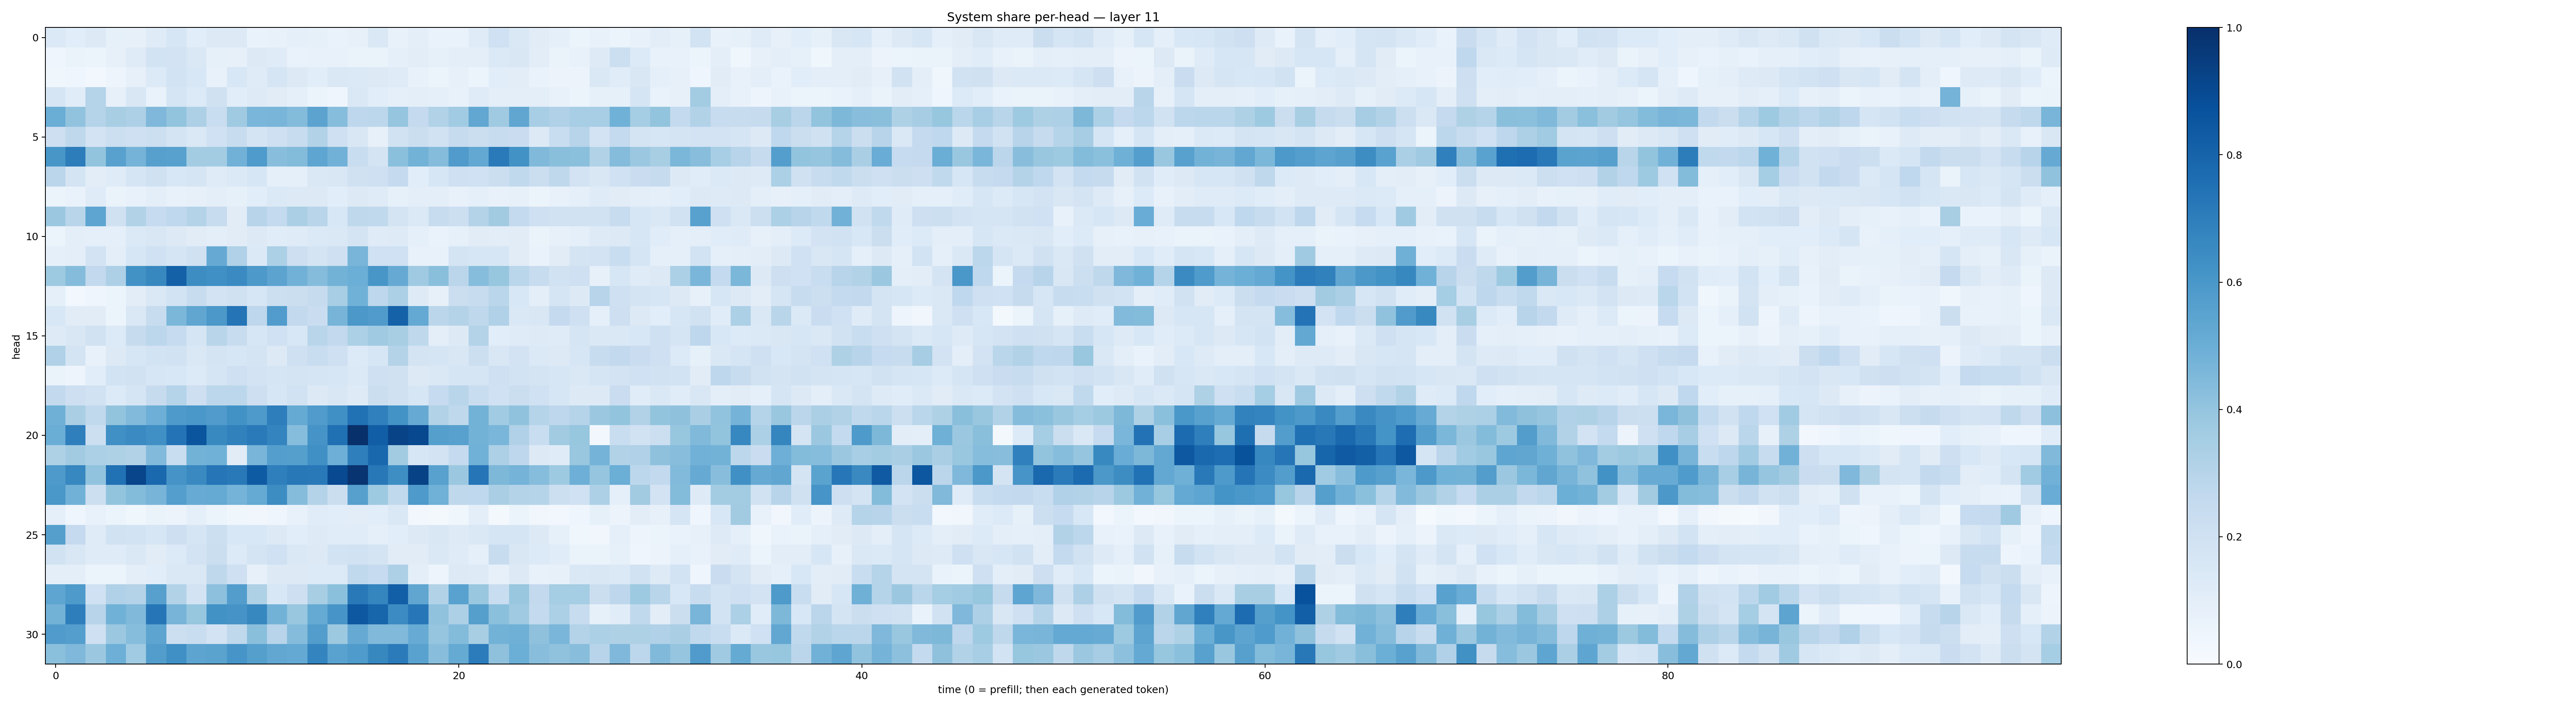

The file beside this chart, header and first rows:
0.14028443, 0.10775418, 0.12851681, 0.083701745, 0.080750644, 0.11837494, 0.16014895, 0.105743505, 0.12926571, 0.128752, 0.068729304, 0.07307311, 0.08835425, 0.08581936, 0.068312705, 0.07876593, 0.1452252, 0.07083758, 0.09721107, 0.06710038, 0.069389634, 0.119485006, 0.20198765, 0.14180663
0.03946, 0.06266, 0.05427, 0.08069, 0.1174, 0.1874, 0.1807, 0.1461, 0.08516, 0.0788, 0.1256, 0.1174, 0.06925, 0.0728, 0.0769, 0.06252, 0.06609, 0.09057, 0.104, 0.08362, 0.1006, 0.09761, 0.1405, 0.151
0.03575, 0.0404, 0.02961, 0.05063, 0.08009, 0.133, 0.187, 0.1543, 0.07276, 0.1536, 0.1184, 0.1676, 0.1312, 0.1057, 0.1414, 0.1403, 0.1283, 0.1204, 0.07142, 0.06058, 0.07843, 0.06138, 0.1057, 0.1017
0.1697, 0.1145, 0.3046, 0.08149, 0.1497, 0.06666, 0.1701, 0.1343, 0.1967, 0.1082, 0.1249, 0.1119, 0.08886, 0.05465, 0.04573, 0.1427, 0.1068, 0.08627, 0.09838, 0.09131, 0.07142, 0.12, 0.1006, 0.1006
0.5018, 0.406, 0.3008, 0.343, 0.3243, 0.451, 0.4015, 0.3277, 0.2311, 0.3701, 0.4622, 0.4659, 0.4378, 0.5451, 0.4334, 0.2754, 0.2803, 0.3964, 0.2508, 0.3145, 0.3654, 0.5296, 0.3683, 0.5322
0.2138, 0.2721, 0.1826, 0.2185, 0.2062, 0.2164, 0.174, 0.1426, 0.2016, 0.2354, 0.1768, 0.2048, 0.2405, 0.3102, 0.2109, 0.1521, 0.08116, 0.1911, 0.2224, 0.1942, 0.2456, 0.2259, 0.2396, 0.2294
0.605, 0.6996, 0.3994, 0.5564, 0.4757, 0.5591, 0.5571, 0.3588, 0.3591, 0.4816, 0.5837, 0.4259, 0.438, 0.5376, 0.483, 0.2317, 0.178, 0.4185, 0.4768, 0.4374, 0.5796, 0.5269, 0.7126, 0.6213
0.2838, 0.1747, 0.1029, 0.1186, 0.1672, 0.196, 0.1559, 0.1663, 0.1187, 0.1397, 0.1621, 0.09123, 0.09147, 0.1435, 0.1497, 0.1959, 0.2096, 0.253, 0.1086, 0.1576, 0.2076, 0.1997, 0.222, 0.2649
0.0624, 0.06891, 0.1206, 0.06312, 0.07779, 0.09843, 0.07312, 0.07918, 0.09566, 0.0859, 0.1056, 0.137, 0.1283, 0.1327, 0.1078, 0.1312, 0.1197, 0.08286, 0.09541, 0.09931, 0.07311, 0.08807, 0.07054, 0.08135
0.3814, 0.2898, 0.5361, 0.1988, 0.3113, 0.2496, 0.266, 0.3056, 0.2398, 0.111, 0.2936, 0.2543, 0.3343, 0.2915, 0.1532, 0.2727, 0.2625, 0.1766, 0.1373, 0.2389, 0.2171, 0.3082, 0.3602, 0.2546
0.06041, 0.09554, 0.08778, 0.09046, 0.1382, 0.1505, 0.1262, 0.1108, 0.09842, 0.1108, 0.1311, 0.1159, 0.1189, 0.1406, 0.1409, 0.1772, 0.1188, 0.1241, 0.08685, 0.06678, 0.08318, 0.1122, 0.1034, 0.11
0.09037, 0.09623, 0.1802, 0.09975, 0.1616, 0.2013, 0.1704, 0.197, 0.514, 0.3177, 0.1396, 0.3294, 0.2112, 0.1776, 0.2043, 0.466, 0.202, 0.2015, 0.07583, 0.07532, 0.1723, 0.1602, 0.1594, 0.111
0.3725, 0.4342, 0.2616, 0.3254, 0.6236, 0.6628, 0.8113, 0.6444, 0.63, 0.6486, 0.5923, 0.5443, 0.4822, 0.4371, 0.4791, 0.4971, 0.6035, 0.5147, 0.371, 0.4257, 0.2833, 0.4298, 0.3922, 0.2854
0.09252, 0.02928, 0.03971, 0.05428, 0.1019, 0.1417, 0.1842, 0.2384, 0.1822, 0.1954, 0.1575, 0.2185, 0.2259, 0.2426, 0.3442, 0.4854, 0.276, 0.3294, 0.1239, 0.0802, 0.2258, 0.2382, 0.2887, 0.1542
0.1536, 0.1097, 0.1094, 0.05334, 0.143, 0.2403, 0.4578, 0.5349, 0.5938, 0.7358, 0.2736, 0.5759, 0.2588, 0.2293, 0.471, 0.595, 0.5792, 0.8081, 0.52, 0.2832, 0.3058, 0.2731, 0.3176, 0.1451
0.1225, 0.15, 0.1925, 0.1335, 0.2435, 0.2784, 0.25, 0.1643, 0.2895, 0.2366, 0.161, 0.2018, 0.1539, 0.2916, 0.2586, 0.3296, 0.3711, 0.3411, 0.2724, 0.09425, 0.1287, 0.3076, 0.1086, 0.1176
0.318, 0.1787, 0.07615, 0.1295, 0.1614, 0.1838, 0.1929, 0.1462, 0.1721, 0.1578, 0.1769, 0.1269, 0.2071, 0.2306, 0.2101, 0.1351, 0.1628, 0.3082, 0.1742, 0.1658, 0.1507, 0.218, 0.1511, 0.1807
0.06585, 0.04778, 0.1081, 0.1852, 0.1911, 0.1578, 0.1524, 0.1362, 0.1665, 0.2102, 0.1819, 0.1642, 0.1777, 0.1679, 0.1568, 0.1398, 0.2088, 0.198, 0.1312, 0.1438, 0.1648, 0.1709, 0.2074, 0.1867
0.2602, 0.2137, 0.1895, 0.1347, 0.1676, 0.245, 0.3029, 0.2122, 0.2797, 0.2788, 0.2126, 0.1605, 0.189, 0.1295, 0.1521, 0.1246, 0.2196, 0.1954, 0.161, 0.247, 0.2902, 0.2317, 0.1997, 0.2206
0.4891, 0.337, 0.2628, 0.4007, 0.4434, 0.4933, 0.5898, 0.6002, 0.5802, 0.6246, 0.5884, 0.6991, 0.5178, 0.5799, 0.631, 0.7465, 0.6911, 0.6177, 0.5132, 0.3159, 0.2698, 0.4802, 0.3638, 0.4068
0.5033, 0.6942, 0.2158, 0.6298, 0.6516, 0.6295, 0.7406, 0.8576, 0.6574, 0.6846, 0.7113, 0.6725, 0.4328, 0.6122, 0.7534, 0.9966, 0.8206, 0.9256, 0.9041, 0.5652, 0.5561, 0.479, 0.462, 0.3181
0.3223, 0.3595, 0.3311, 0.3226, 0.3107, 0.4439, 0.2333, 0.4779, 0.4863, 0.1123, 0.4684, 0.5692, 0.5634, 0.6296, 0.4953, 0.6933, 0.7874, 0.3617, 0.159, 0.1836, 0.2527, 0.4851, 0.3243, 0.2738
0.5894, 0.6669, 0.4036, 0.7462, 0.9153, 0.7798, 0.6126, 0.6534, 0.7312, 0.7158, 0.8329, 0.6923, 0.7208, 0.7175, 0.9014, 0.9828, 0.7193, 0.6376, 0.9281, 0.555, 0.3791, 0.7315, 0.4544, 0.4731
0.6008, 0.4838, 0.2159, 0.4008, 0.4395, 0.4706, 0.5688, 0.5113, 0.5186, 0.4734, 0.5191, 0.6425, 0.4363, 0.3078, 0.223, 0.5619, 0.3712, 0.2643, 0.5892, 0.4846, 0.2701, 0.2678, 0.3364, 0.3051
0.09352, 0.04396, 0.07751, 0.06042, 0.03732, 0.0637, 0.05834, 0.08617, 0.05102, 0.03738, 0.03235, 0.04206, 0.0729, 0.1164, 0.1059, 0.1037, 0.1057, 0.1422, 0.02518, 0.02219, 0.03833, 0.09472, 0.02335, 0.05212
0.5661, 0.2532, 0.1207, 0.1909, 0.1871, 0.1594, 0.2129, 0.1657, 0.2164, 0.1558, 0.1535, 0.1289, 0.1067, 0.1239, 0.1143, 0.1166, 0.09362, 0.1072, 0.1275, 0.1489, 0.1232, 0.1459, 0.1692, 0.1651
0.1881, 0.1511, 0.1196, 0.12, 0.1433, 0.1099, 0.1343, 0.1802, 0.2259, 0.1341, 0.1733, 0.1996, 0.1419, 0.1295, 0.1873, 0.1882, 0.1785, 0.1099, 0.1128, 0.1447, 0.1185, 0.08769, 0.2374, 0.1516
0.09753, 0.09698, 0.06083, 0.06204, 0.09955, 0.109, 0.144, 0.1427, 0.2703, 0.2044, 0.08112, 0.1253, 0.1252, 0.1335, 0.1352, 0.263, 0.2467, 0.3267, 0.1009, 0.04865, 0.1272, 0.1239, 0.08198, 0.1306
0.5357, 0.586, 0.1996, 0.3177, 0.3065, 0.5603, 0.3093, 0.1805, 0.416, 0.5716, 0.3222, 0.1534, 0.212, 0.3427, 0.4208, 0.7165, 0.6702, 0.82, 0.5345, 0.3139, 0.5524, 0.3837, 0.2306, 0.3901
0.4783, 0.6966, 0.2968, 0.4853, 0.4469, 0.7284, 0.4718, 0.392, 0.6241, 0.6125, 0.6636, 0.4787, 0.3868, 0.5159, 0.6075, 0.8464, 0.7945, 0.646, 0.7236, 0.409, 0.3252, 0.5654, 0.4181, 0.3706
0.5786, 0.5699, 0.2041, 0.3803, 0.4332, 0.5398, 0.2184, 0.2327, 0.1831, 0.2718, 0.425, 0.2957, 0.4368, 0.571, 0.3759, 0.5156, 0.4459, 0.4465, 0.5105, 0.3959, 0.4394, 0.3415, 0.4768, 0.4896
0.4217, 0.4521, 0.3801, 0.4943, 0.3642, 0.5703, 0.6292, 0.5417, 0.5488, 0.6082, 0.5642, 0.5311, 0.5233, 0.6757, 0.5519, 0.5838, 0.6619, 0.7076, 0.5518, 0.4293, 0.5168, 0.7052, 0.4109, 0.4971
